3-way image classification set "fold3" from GitHub (Anuvathan/Coco_Anuvathan); label vocabulary: caterpillar, healthy, leaf spot.

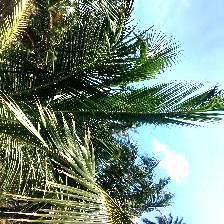
Label: healthy

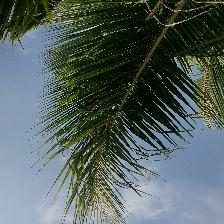
Label: caterpillar

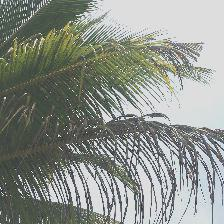
Label: caterpillar

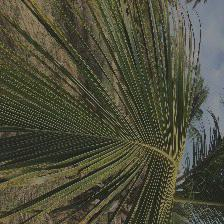
Label: leaf spot

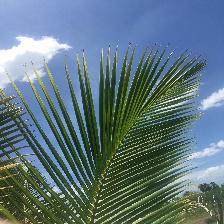
Label: healthy

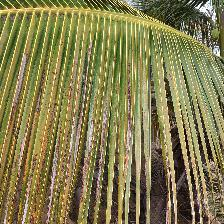
Label: leaf spot
